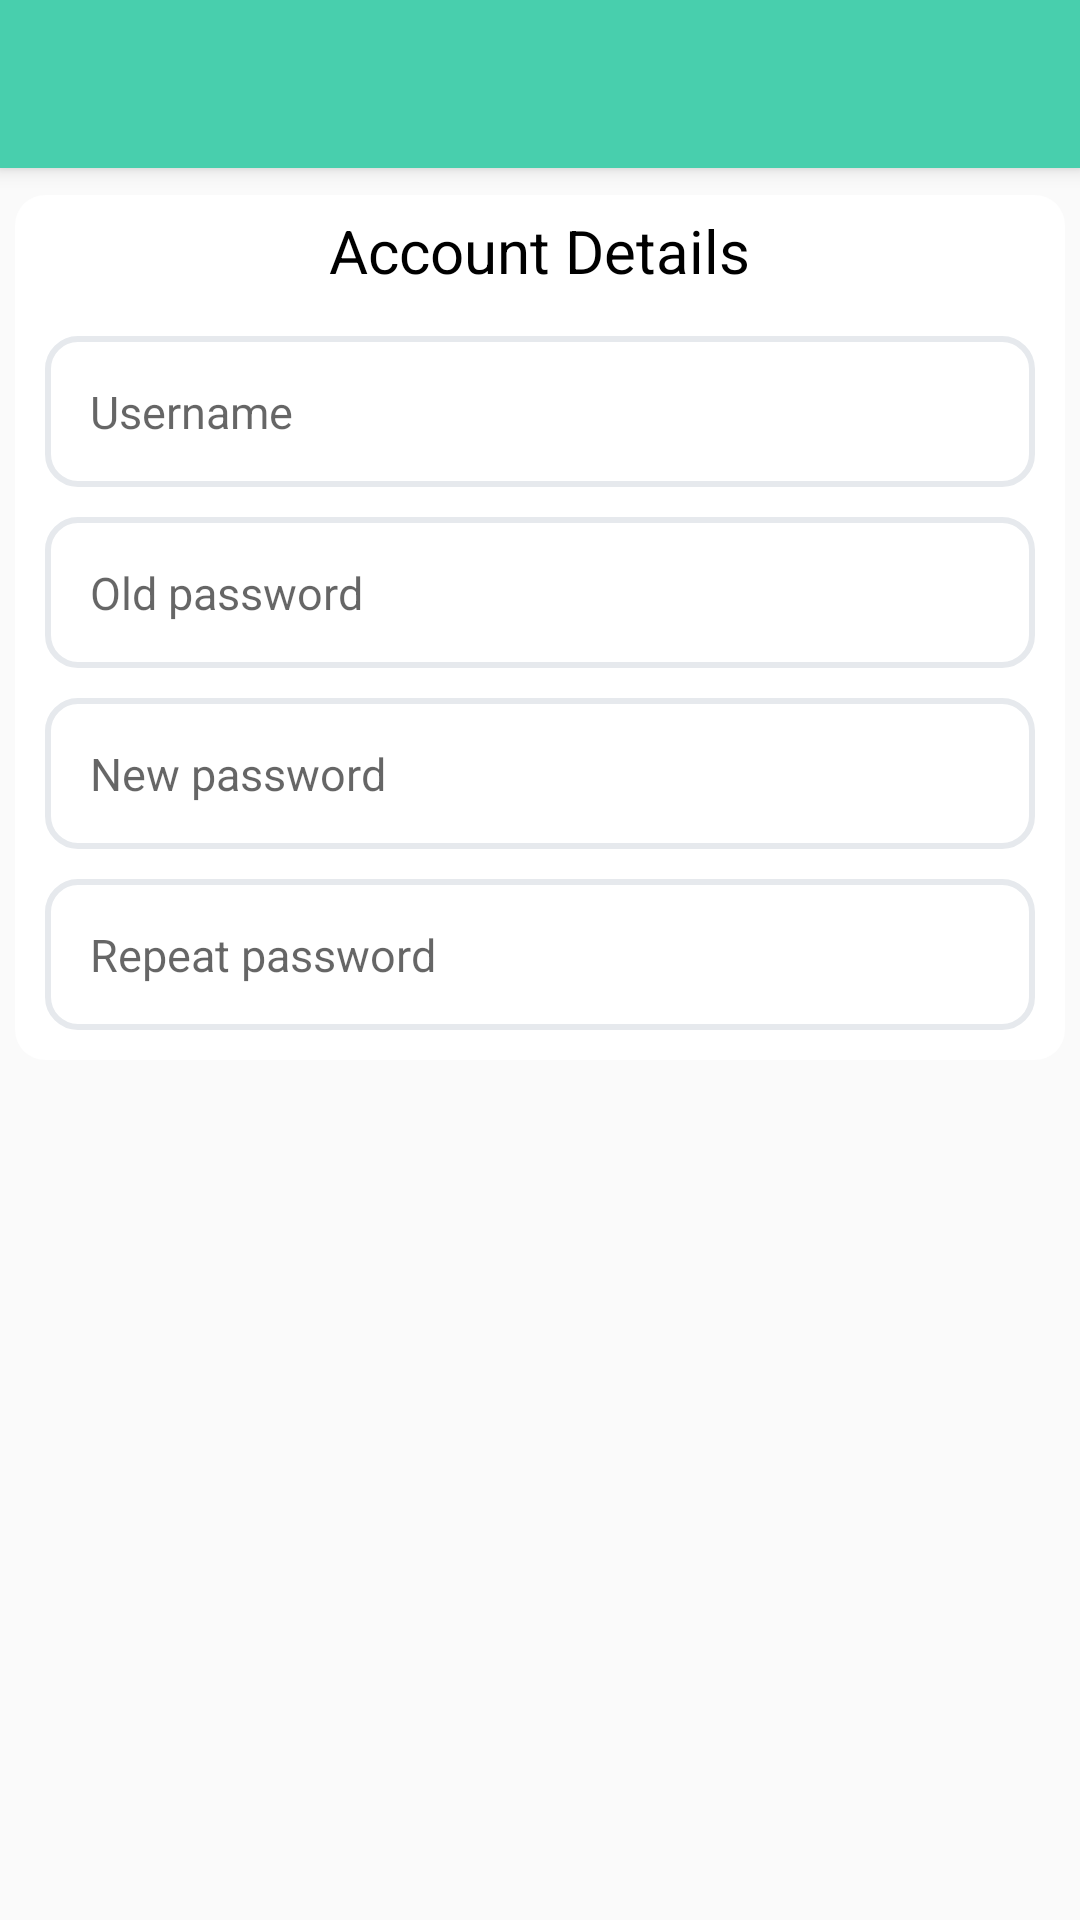

Here is an Android app screen rendered from its layout file. Give the layout XML and the strings, colors and styles it references.
<!-- AndroidManifest.xml: activity theme MyMaterialTheme -->
<!-- res/layout/activity_user_profile_update_password.xml -->
<?xml version="1.0" encoding="utf-8"?>
<android.support.design.widget.CoordinatorLayout xmlns:android="http://schemas.android.com/apk/res/android"
    xmlns:app="http://schemas.android.com/apk/res-auto"
    xmlns:tools="http://schemas.android.com/tools"
    android:layout_width="match_parent"
    android:layout_height="match_parent"
    android:fitsSystemWindows="true"
    tools:context="practiceandroidapplication.android.com.meetmeup.NotificationActivity">

    <android.support.design.widget.AppBarLayout
        android:layout_width="match_parent"
        android:layout_height="wrap_content"
        android:theme="@style/MyMaterialTheme.AppBarOverlay">

        <android.support.v7.widget.Toolbar
            android:id="@+id/toolbar"
            android:layout_width="match_parent"
            android:layout_height="?attr/actionBarSize"
            android:background="?attr/colorPrimary"
            android:elevation="10dp"
            app:popupTheme="@style/MyMaterialTheme.PopupOverlay">

        </android.support.v7.widget.Toolbar>


    </android.support.design.widget.AppBarLayout>


    
    <ScrollView
        android:id="@+id/scroll_view"
        android:layout_width="fill_parent"
        android:layout_height="fill_parent"
        android:layout_marginTop="60dp">

        <LinearLayout
            android:background="@drawable/main_background"
            android:layout_margin="5dp"
            android:layout_width="fill_parent"
            android:layout_height="fill_parent"
            android:orientation="vertical"
            android:paddingLeft="10dp"
            android:paddingRight="10dp">

            <TextView
                android:textColor="@color/black"
                android:layout_width="wrap_content"
                android:layout_height="wrap_content"
                android:layout_gravity="center"
                android:layout_marginBottom="10dp"
                android:padding="5dp"
                android:text="Account Details"
                android:textSize="20sp" />


            <EditText
                android:hint="Username"
                android:id="@+id/txt_username"
                android:layout_width="fill_parent"
                android:layout_height="wrap_content"
                android:layout_marginBottom="10dp"
                android:background="@drawable/edit_text"
                android:inputType="text"
                android:padding="15dp"
                android:singleLine="true"
                android:textSize="15sp" />

            <EditText
                android:hint="Old password"
                android:id="@+id/txt_old_password"
                android:layout_width="fill_parent"
                android:layout_height="wrap_content"
                android:layout_marginBottom="10dp"
                android:background="@drawable/edit_text"
                android:inputType="textPassword"
                android:padding="15dp"
                android:singleLine="true"
                android:textSize="15sp" />

            <EditText
                android:hint="New password"
                android:id="@+id/txt_new_password"
                android:layout_width="fill_parent"
                android:layout_height="wrap_content"
                android:layout_marginBottom="10dp"
                android:background="@drawable/edit_text"
                android:inputType="textPassword"
                android:padding="15dp"
                android:singleLine="true"
                android:textSize="15sp" />

            <EditText
                android:hint="Repeat password"
                android:id="@+id/txt_repeat_password"
                android:layout_width="fill_parent"
                android:layout_height="wrap_content"
                android:layout_marginBottom="10dp"
                android:background="@drawable/edit_text"
                android:inputType="textPassword"
                android:padding="15dp"
                android:singleLine="true"
                android:textSize="15sp" />

            


        </LinearLayout>
        

    </ScrollView>

</android.support.design.widget.CoordinatorLayout>
<!-- resources referenced by this layout -->
<resources>
  <color name="black">#000</color>
  <!-- drawable edit_text (drawable) -->
  <?xml version="1.0" encoding="utf-8"?>
  <shape xmlns:android="http://schemas.android.com/apk/res/android"
      android:thickness="0dp"
      android:shape="rectangle">
      <stroke android:width="2dp"
          android:color="@color/gray"/>
  
      <corners android:radius="10dp" />
  
      <gradient
          android:startColor="@color/white"
          android:endColor="@color/white"
          android:type="linear"
          android:angle="270"/>
  
      
  </shape>
  <!-- drawable main_background (drawable) -->
  <?xml version="1.0" encoding="utf-8"?>
  <shape xmlns:android="http://schemas.android.com/apk/res/android"
      android:thickness="0dp"
      android:shape="rectangle">
      <stroke android:width="0dp"
          android:color="@color/gray"/>
  
      <corners android:radius="10dp" />
  
      <gradient
          android:startColor="@color/colorMainBackground"
          android:endColor="@color/colorMainBackground"
          android:type="linear"
          android:angle="270"/>
  
      
  </shape>
  <style name="MyMaterialTheme.AppBarOverlay" parent="ThemeOverlay.AppCompat.Dark.ActionBar" />
  <style name="MyMaterialTheme.PopupOverlay" parent="ThemeOverlay.AppCompat.Light" />
  <style name="MyMaterialTheme" parent="MyMaterialTheme.Base">
  
      </style>
  <color name="gray">#E6E9ED</color>
  <color name="white">#ffffff</color>
  <color name="colorMainBackground">#ffffff</color>
  <style name="MyMaterialTheme.Base" parent="Theme.AppCompat.Light.NoActionBar">
          <item name="windowNoTitle">true</item>
          <item name="windowActionBar">false</item>
          <item name="colorPrimary">@color/colorPrimary</item>
          <item name="colorPrimaryDark">@color/colorPrimaryDark</item>
          <item name="colorAccent">@color/colorAccent</item>
      </style>
  <color name="colorPrimary">#48CFAD</color>
  <color name="colorPrimaryDark">#37BC9B</color>
  <color name="colorAccent">#37BC9B</color>
</resources>
